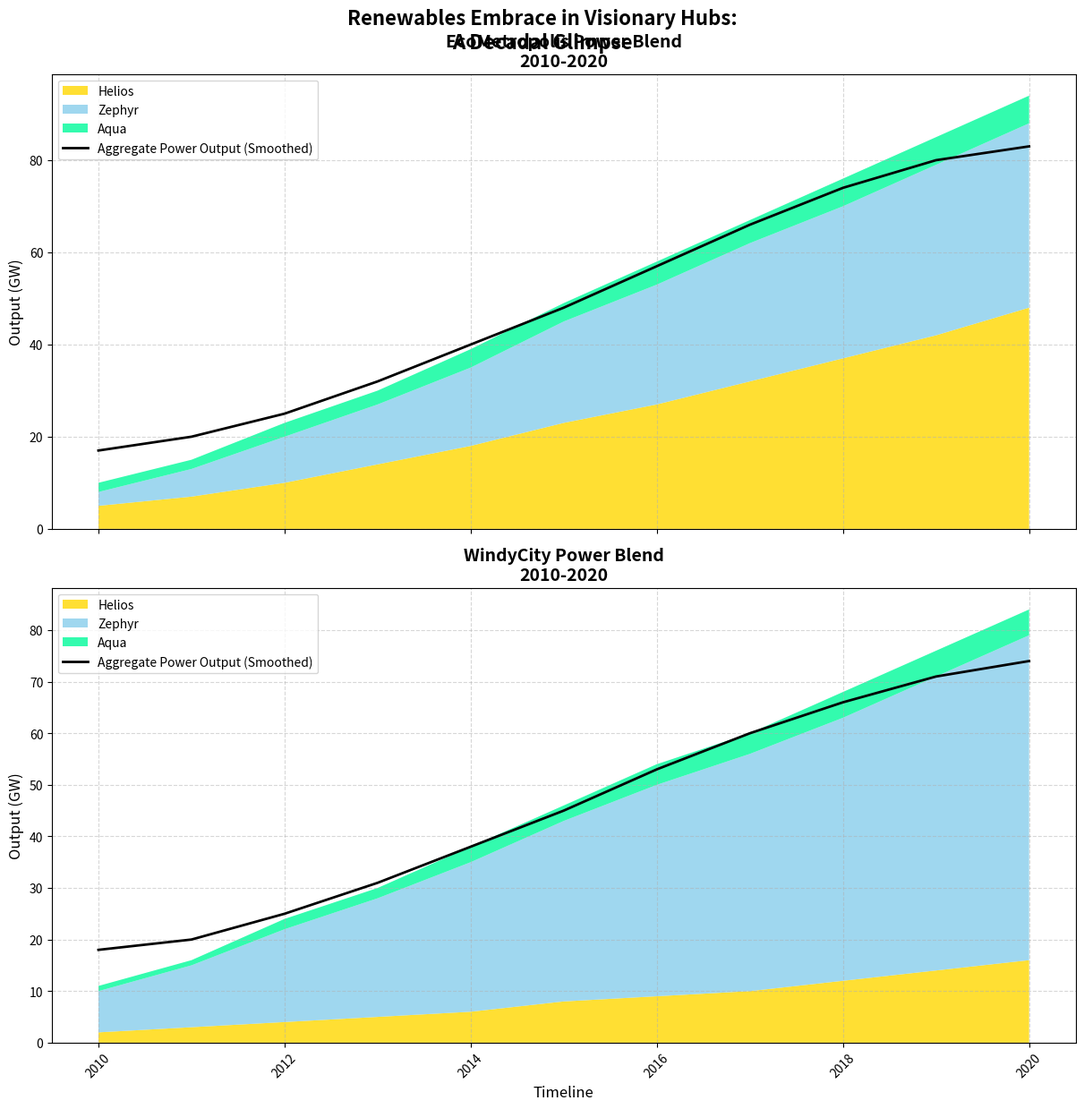

Reproduce this figure in Python.
import matplotlib.pyplot as plt
import numpy as np
from scipy.ndimage import gaussian_filter1d

# Data preparation
years = np.arange(2010, 2021)

# EcoMetropolis
solar_eco = np.array([5, 7, 10, 14, 18, 23, 27, 32, 37, 42, 48])
wind_eco = np.array([3, 6, 10, 13, 17, 22, 26, 30, 33, 37, 40])
hydro_eco = np.array([2, 2, 3, 3, 4, 4, 5, 5, 6, 6, 6])
total_eco = solar_eco + wind_eco + hydro_eco

# WindyCity
solar_windycity = np.array([2, 3, 4, 5, 6, 8, 9, 10, 12, 14, 16])
wind_windycity = np.array([8, 12, 18, 23, 29, 35, 41, 46, 51, 57, 63])
hydro_windycity = np.array([1, 1, 2, 2, 3, 3, 4, 4, 5, 5, 5])
total_windycity = solar_windycity + wind_windycity + hydro_windycity

# Smoothing data for line plots
smooth_eco = gaussian_filter1d(total_eco, sigma=2)
smooth_windycity = gaussian_filter1d(total_windycity, sigma=2)

# Plotting the Area Chart with Line Overlay
fig, ax = plt.subplots(2, 1, figsize=(12, 12), sharex=True, constrained_layout=True)

# Plot for EcoMetropolis
ax[0].stackplot(years, solar_eco, wind_eco, hydro_eco, labels=['Helios', 'Zephyr', 'Aqua'], colors=['#FFD700', '#87CEEB', '#00FA9A'], alpha=0.8)
ax[0].plot(years, smooth_eco, color='black', linestyle='-', linewidth=2, label='Aggregate Power Output (Smoothed)')
ax[0].set_title('EcoMetropolis Power Blend\n2010-2020', fontsize=14, weight='bold')
ax[0].set_ylabel('Output (GW)', fontsize=12)
ax[0].legend(loc='upper left', fontsize=10)
ax[0].grid(True, linestyle='--', alpha=0.5)

# Plot for WindyCity
ax[1].stackplot(years, solar_windycity, wind_windycity, hydro_windycity, labels=['Helios', 'Zephyr', 'Aqua'], colors=['#FFD700', '#87CEEB', '#00FA9A'], alpha=0.8)
ax[1].plot(years, smooth_windycity, color='black', linestyle='-', linewidth=2, label='Aggregate Power Output (Smoothed)')
ax[1].set_title('WindyCity Power Blend\n2010-2020', fontsize=14, weight='bold')
ax[1].set_xlabel('Timeline', fontsize=12)
ax[1].set_ylabel('Output (GW)', fontsize=12)
ax[1].legend(loc='upper left', fontsize=10)
ax[1].grid(True, linestyle='--', alpha=0.5)

# Adjusting tick parameters
for axis in ax:
    axis.tick_params(axis='x', labelrotation=45)
    axis.xaxis.set_major_locator(plt.MaxNLocator(integer=True))

plt.suptitle('Renewables Embrace in Visionary Hubs:\nA Decadal Glimpse', fontsize=16, weight='bold', y=1.02)

plt.show()
